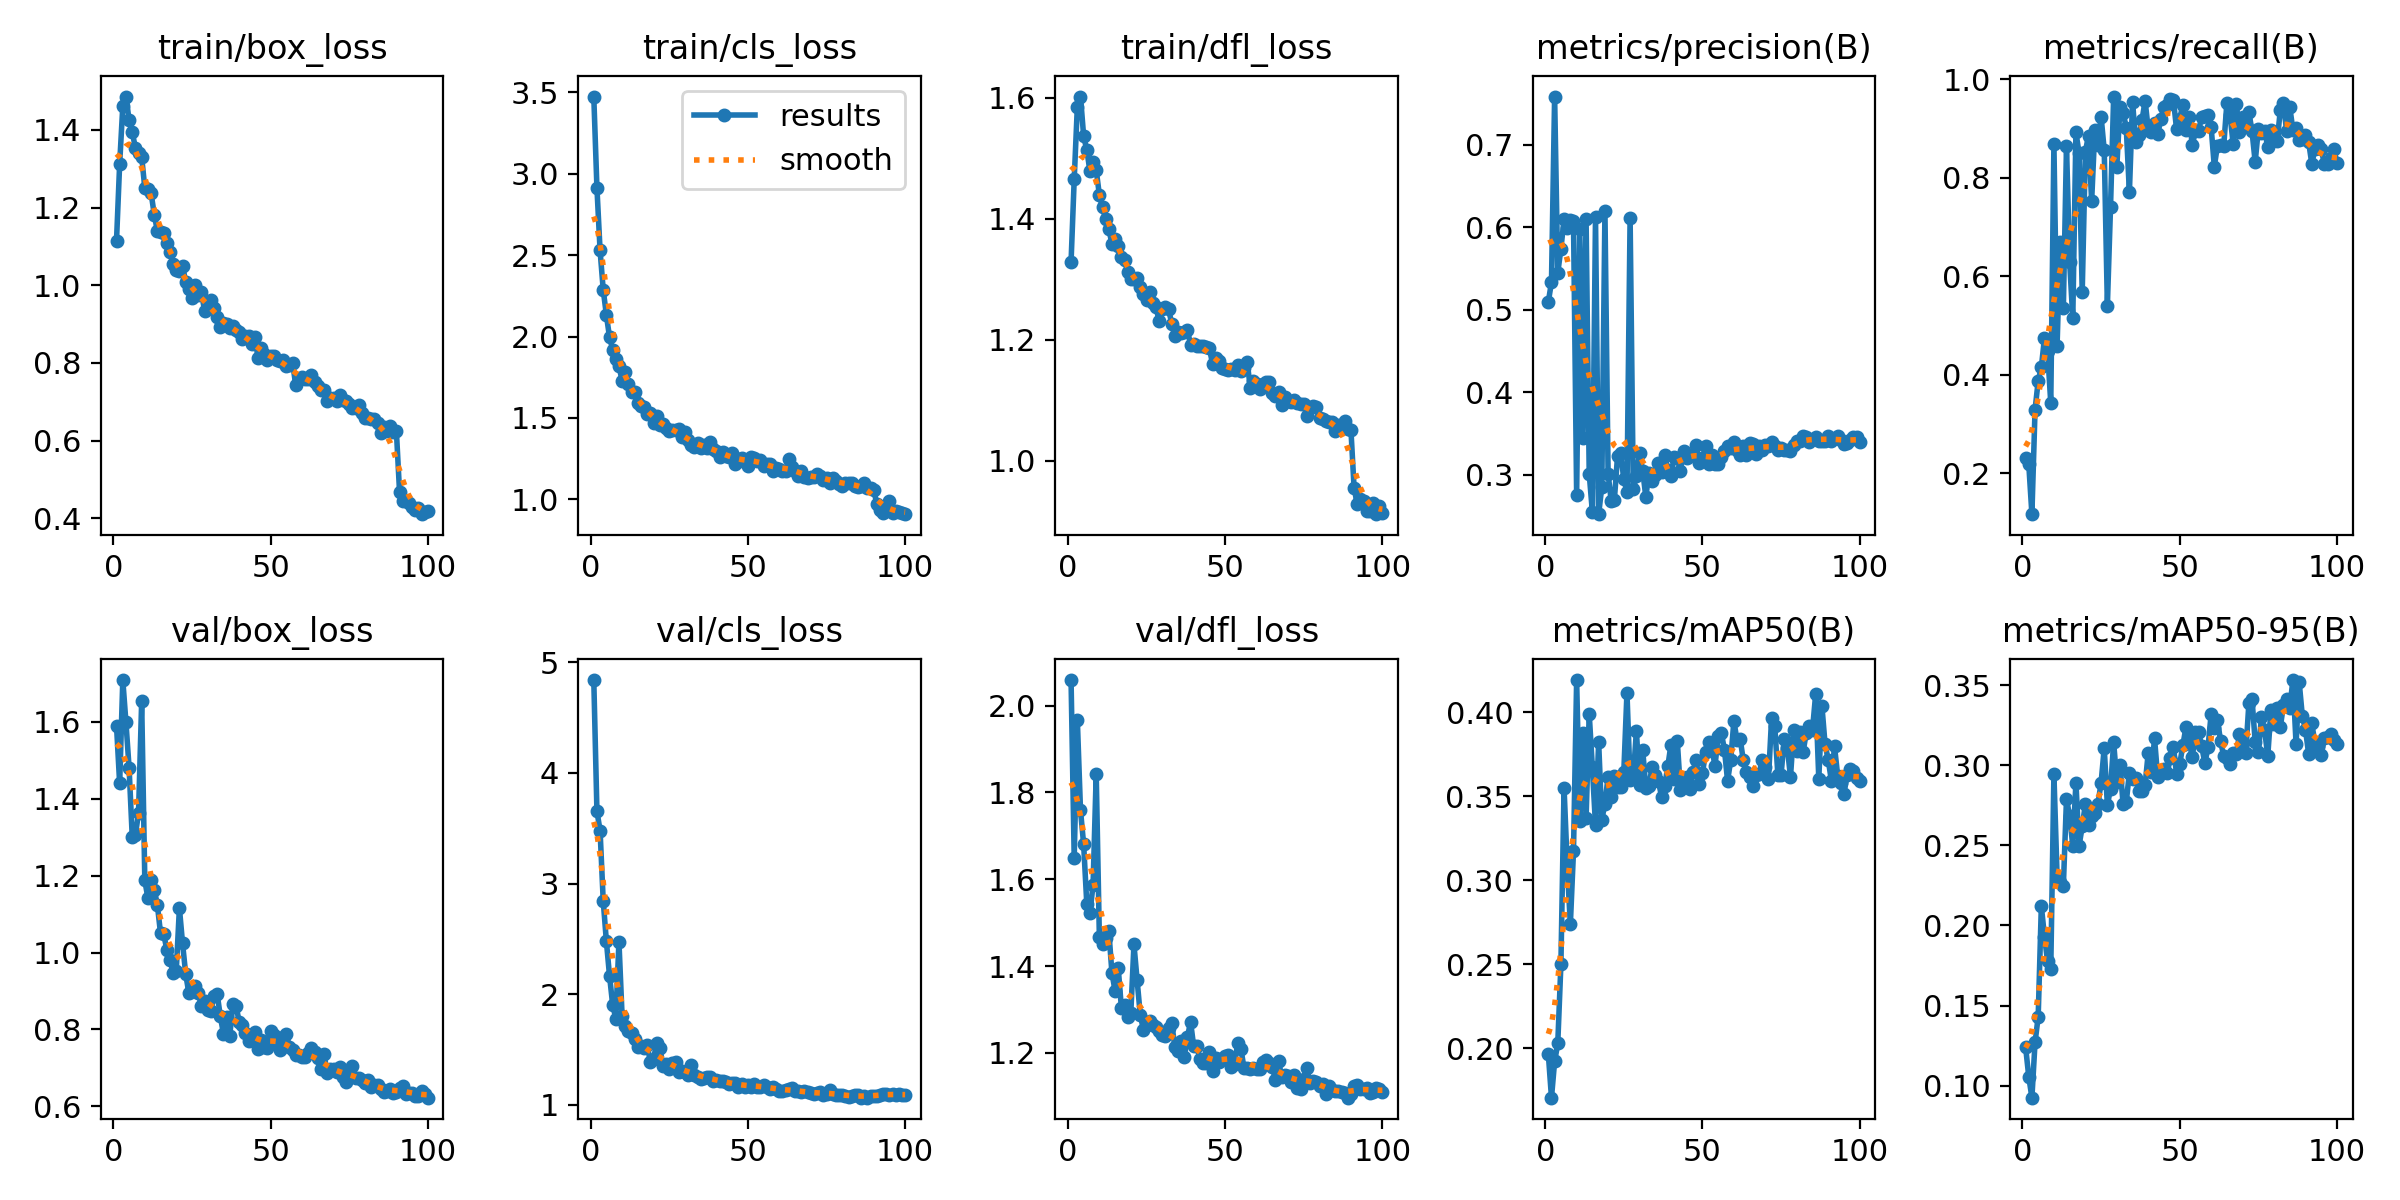

The file beside this chart, header and first rows:
epoch, time, train/box_loss, train/cls_loss, train/dfl_loss, metrics/precision(B), metrics/recall(B), metrics/mAP50(B), metrics/mAP50-95(B), val/box_loss, val/cls_loss, val/dfl_loss, lr/pg0, lr/pg1, lr/pg2
1, 285.8, 1.115, 3.475, 1.328, 0.5095, 0.2315, 0.1963, 0.1241, 1.59, 4.841, 2.059, 0.0004728, 0.0004728, 0.0004728
2, 567.3, 1.312, 2.914, 1.465, 0.5335, 0.2189, 0.1705, 0.1057, 1.439, 3.655, 1.649, 0.0009398, 0.0009398, 0.0009398
3, 847.1, 1.462, 2.529, 1.585, 0.7584, 0.1173, 0.192, 0.09252, 1.708, 3.478, 1.966, 0.001397, 0.001397, 0.001397
4, 1127, 1.486, 2.287, 1.602, 0.5446, 0.3292, 0.2027, 0.127, 1.598, 2.842, 1.759, 0.001387, 0.001387, 0.001387
5, 1407, 1.426, 2.133, 1.536, 0.5741, 0.3876, 0.2501, 0.1431, 1.48, 2.479, 1.681, 0.001372, 0.001372, 0.001372
6, 1687, 1.395, 1.996, 1.514, 0.6095, 0.4152, 0.355, 0.2122, 1.301, 2.167, 1.544, 0.001358, 0.001358, 0.001358
7, 1967, 1.353, 1.92, 1.479, 0.5987, 0.4745, 0.3091, 0.1931, 1.305, 1.904, 1.522, 0.001344, 0.001344, 0.001344
8, 2246, 1.341, 1.86, 1.493, 0.6093, 0.4475, 0.2736, 0.1776, 1.363, 1.779, 1.588, 0.00133, 0.00133, 0.00133
9, 2526, 1.331, 1.818, 1.48, 0.6081, 0.3427, 0.3173, 0.173, 1.653, 2.474, 1.842, 0.001316, 0.001316, 0.001316
10, 2804, 1.25, 1.729, 1.439, 0.2759, 0.8678, 0.4192, 0.2944, 1.187, 1.801, 1.468, 0.001302, 0.001302, 0.001302
11, 3083, 1.247, 1.781, 1.418, 0.5974, 0.4584, 0.3351, 0.2312, 1.141, 1.713, 1.45, 0.001288, 0.001288, 0.001288
12, 3362, 1.237, 1.706, 1.4, 0.3444, 0.6696, 0.3878, 0.2273, 1.19, 1.665, 1.465, 0.001273, 0.001273, 0.001273
13, 3641, 1.182, 1.66, 1.383, 0.6102, 0.5355, 0.3369, 0.2245, 1.164, 1.644, 1.481, 0.001259, 0.001259, 0.001259
14, 3920, 1.139, 1.656, 1.358, 0.3011, 0.8638, 0.399, 0.2791, 1.123, 1.595, 1.384, 0.001245, 0.001245, 0.001245
15, 4199, 1.138, 1.589, 1.367, 0.2551, 0.6295, 0.3671, 0.2683, 1.05, 1.517, 1.342, 0.001231, 0.001231, 0.001231
16, 4478, 1.133, 1.57, 1.355, 0.6126, 0.5146, 0.3327, 0.2498, 1.048, 1.531, 1.395, 0.001217, 0.001217, 0.001217
17, 4757, 1.109, 1.567, 1.336, 0.2522, 0.8921, 0.3823, 0.289, 1.008, 1.515, 1.304, 0.001203, 0.001203, 0.001203
18, 5036, 1.086, 1.526, 1.332, 0.2854, 0.8493, 0.3359, 0.2497, 0.9805, 1.535, 1.311, 0.001189, 0.001189, 0.001189
19, 5315, 1.054, 1.529, 1.312, 0.6193, 0.5679, 0.3456, 0.2618, 0.9472, 1.383, 1.283, 0.001174, 0.001174, 0.001174
20, 5594, 1.039, 1.47, 1.3, 0.3015, 0.8526, 0.3616, 0.2757, 0.9532, 1.412, 1.292, 0.00116, 0.00116, 0.00116
21, 5872, 1.036, 1.514, 1.301, 0.2679, 0.8854, 0.3497, 0.2629, 1.116, 1.56, 1.45, 0.001146, 0.001146, 0.001146
22, 6151, 1.05, 1.459, 1.302, 0.27, 0.7524, 0.362, 0.2683, 1.024, 1.513, 1.368, 0.001132, 0.001132, 0.001132
23, 6430, 1.009, 1.464, 1.287, 0.3222, 0.8965, 0.3556, 0.27, 0.9442, 1.348, 1.288, 0.001118, 0.001118, 0.001118
24, 6708, 0.9896, 1.439, 1.275, 0.3261, 0.8663, 0.3554, 0.2757, 0.8946, 1.368, 1.254, 0.001104, 0.001104, 0.001104
25, 6986, 0.9666, 1.417, 1.265, 0.2947, 0.924, 0.3646, 0.2891, 0.9077, 1.326, 1.264, 0.001089, 0.001089, 0.001089
26, 7265, 1.002, 1.425, 1.278, 0.2793, 0.8556, 0.4116, 0.3108, 0.9121, 1.375, 1.274, 0.001075, 0.001075, 0.001075
27, 7543, 0.9745, 1.424, 1.261, 0.6114, 0.5404, 0.3595, 0.2752, 0.8946, 1.381, 1.264, 0.001061, 0.001061, 0.001061
28, 7822, 0.9819, 1.433, 1.254, 0.283, 0.7406, 0.3608, 0.2854, 0.8603, 1.296, 1.261, 0.001047, 0.001047, 0.001047
29, 8101, 0.9342, 1.381, 1.231, 0.2987, 0.9645, 0.389, 0.3143, 0.8732, 1.306, 1.252, 0.001033, 0.001033, 0.001033
30, 8379, 0.9464, 1.411, 1.25, 0.326, 0.8215, 0.3567, 0.2897, 0.8504, 1.298, 1.241, 0.001019, 0.001019, 0.001019
31, 8658, 0.9613, 1.363, 1.253, 0.3048, 0.9435, 0.3777, 0.3004, 0.8482, 1.267, 1.24, 0.001005, 0.001005, 0.001005
32, 8936, 0.9407, 1.336, 1.251, 0.2733, 0.9317, 0.3549, 0.2758, 0.887, 1.361, 1.259, 0.0009904, 0.0009904, 0.0009904
33, 9215, 0.9169, 1.321, 1.226, 0.3021, 0.9016, 0.3558, 0.277, 0.8931, 1.265, 1.269, 0.0009763, 0.0009763, 0.0009763
34, 9493, 0.8931, 1.343, 1.206, 0.293, 0.7704, 0.3676, 0.2954, 0.8344, 1.25, 1.215, 0.0009621, 0.0009621, 0.0009621
35, 9774, 0.9028, 1.318, 1.213, 0.3002, 0.9543, 0.3627, 0.2915, 0.7892, 1.231, 1.205, 0.000948, 0.000948, 0.000948
36, 10052, 0.9014, 1.331, 1.211, 0.3139, 0.872, 0.3592, 0.2922, 0.8324, 1.243, 1.227, 0.0009339, 0.0009339, 0.0009339
37, 10331, 0.8891, 1.313, 1.212, 0.3032, 0.8859, 0.3497, 0.284, 0.7824, 1.252, 1.191, 0.0009197, 0.0009197, 0.0009197
38, 10610, 0.8945, 1.351, 1.216, 0.324, 0.9163, 0.3561, 0.2841, 0.8663, 1.251, 1.237, 0.0009056, 0.0009056, 0.0009056
39, 10888, 0.886, 1.307, 1.191, 0.3053, 0.9558, 0.3679, 0.2879, 0.8621, 1.212, 1.272, 0.0008914, 0.0008914, 0.0008914
40, 11167, 0.8789, 1.294, 1.193, 0.298, 0.8974, 0.3808, 0.308, 0.8197, 1.224, 1.215, 0.0008773, 0.0008773, 0.0008773
41, 11445, 0.8606, 1.263, 1.189, 0.3216, 0.8921, 0.3601, 0.2958, 0.8123, 1.217, 1.215, 0.0008631, 0.0008631, 0.0008631
42, 11723, 0.8694, 1.292, 1.189, 0.3198, 0.9116, 0.3831, 0.3168, 0.792, 1.211, 1.186, 0.000849, 0.000849, 0.000849
43, 12001, 0.8698, 1.265, 1.189, 0.3048, 0.8878, 0.3538, 0.2924, 0.7692, 1.203, 1.177, 0.0008348, 0.0008348, 0.0008348
44, 12280, 0.8479, 1.259, 1.187, 0.329, 0.9193, 0.3594, 0.295, 0.7785, 1.188, 1.177, 0.0008207, 0.0008207, 0.0008207
45, 12559, 0.8659, 1.284, 1.185, 0.3204, 0.9436, 0.3613, 0.2975, 0.7936, 1.199, 1.202, 0.0008065, 0.0008065, 0.0008065
46, 12837, 0.8132, 1.219, 1.16, 0.3223, 0.9464, 0.3542, 0.295, 0.7499, 1.194, 1.159, 0.0007924, 0.0007924, 0.0007924
47, 13116, 0.8388, 1.25, 1.17, 0.3254, 0.9589, 0.3644, 0.3045, 0.772, 1.162, 1.189, 0.0007782, 0.0007782, 0.0007782
48, 13394, 0.8235, 1.253, 1.164, 0.3363, 0.958, 0.3717, 0.3116, 0.7544, 1.184, 1.179, 0.0007641, 0.0007641, 0.0007641
49, 13673, 0.8075, 1.228, 1.153, 0.3138, 0.8983, 0.3571, 0.2944, 0.7529, 1.163, 1.186, 0.0007499, 0.0007499, 0.0007499
50, 13952, 0.8189, 1.204, 1.151, 0.3202, 0.9193, 0.3637, 0.3006, 0.7961, 1.176, 1.192, 0.0007358, 0.0007358, 0.0007358
51, 14230, 0.8189, 1.259, 1.149, 0.335, 0.9479, 0.376, 0.3124, 0.7865, 1.158, 1.195, 0.0007216, 0.0007216, 0.0007216
52, 14509, 0.8063, 1.256, 1.151, 0.3135, 0.8968, 0.3824, 0.324, 0.7651, 1.186, 1.168, 0.0007075, 0.0007075, 0.0007075
53, 14787, 0.8057, 1.236, 1.15, 0.3238, 0.9224, 0.3785, 0.3151, 0.7455, 1.157, 1.175, 0.0006934, 0.0006934, 0.0006934
54, 15066, 0.807, 1.24, 1.158, 0.3135, 0.8661, 0.3681, 0.305, 0.781, 1.156, 1.223, 0.0006792, 0.0006792, 0.0006792
55, 15345, 0.791, 1.202, 1.149, 0.3131, 0.8952, 0.3857, 0.3207, 0.7891, 1.182, 1.21, 0.0006651, 0.0006651, 0.0006651
56, 15623, 0.7943, 1.214, 1.153, 0.3218, 0.8952, 0.3878, 0.321, 0.7535, 1.161, 1.165, 0.0006509, 0.0006509, 0.0006509
57, 15901, 0.7995, 1.219, 1.163, 0.3287, 0.9238, 0.3777, 0.3118, 0.7453, 1.14, 1.165, 0.0006368, 0.0006368, 0.0006368
58, 16180, 0.742, 1.173, 1.12, 0.3345, 0.9255, 0.3591, 0.3015, 0.7338, 1.16, 1.163, 0.0006226, 0.0006226, 0.0006226
59, 16458, 0.7573, 1.191, 1.132, 0.3326, 0.9271, 0.3716, 0.3112, 0.7337, 1.142, 1.165, 0.0006085, 0.0006085, 0.0006085
60, 16737, 0.7632, 1.188, 1.127, 0.34, 0.902, 0.3947, 0.3321, 0.7296, 1.126, 1.163, 0.0005943, 0.0005943, 0.0005943
... 40 more rows
